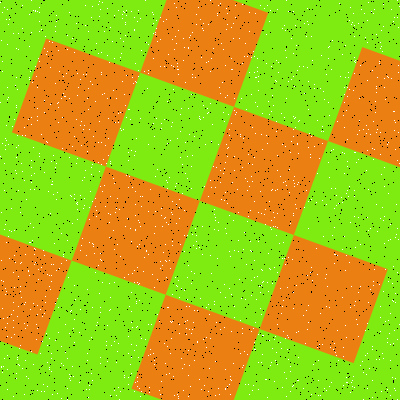

Source data for this figure (header and first rows):
Type, X, Y
Salt, 106, 341
Salt, 74, 319
Salt, 185, 82
Salt, 357, 324
Salt, 364, 13
Salt, 26, 376
Salt, 153, 58
Salt, 119, 209
Salt, 380, 317
Salt, 343, 115
Salt, 107, 55
Salt, 354, 216
Salt, 368, 302
Salt, 202, 254
Salt, 63, 93
Salt, 242, 328
Salt, 14, 255
Salt, 382, 353
Salt, 277, 364
Salt, 283, 182
Salt, 29, 46
Salt, 80, 79
Salt, 161, 128
Salt, 20, 286
Salt, 154, 287
Salt, 157, 279
Salt, 177, 69
Salt, 40, 309
Salt, 242, 167
Salt, 347, 161
Salt, 368, 2
Salt, 84, 205
Salt, 348, 72
Salt, 57, 298
Salt, 284, 25
Salt, 217, 15
Salt, 345, 45
Salt, 319, 344
Salt, 25, 328
Salt, 374, 149
Salt, 16, 378
Salt, 295, 117
Salt, 37, 108
Salt, 325, 278
Salt, 16, 107
Salt, 341, 209
Salt, 270, 269
Salt, 192, 74
Salt, 200, 19
Salt, 31, 175
Salt, 166, 63
Salt, 69, 374
Salt, 125, 22
Salt, 16, 147
Salt, 396, 234
Salt, 352, 380
Salt, 290, 371
Salt, 276, 121
Salt, 8, 97
Salt, 176, 7
... 3,140 more rows
